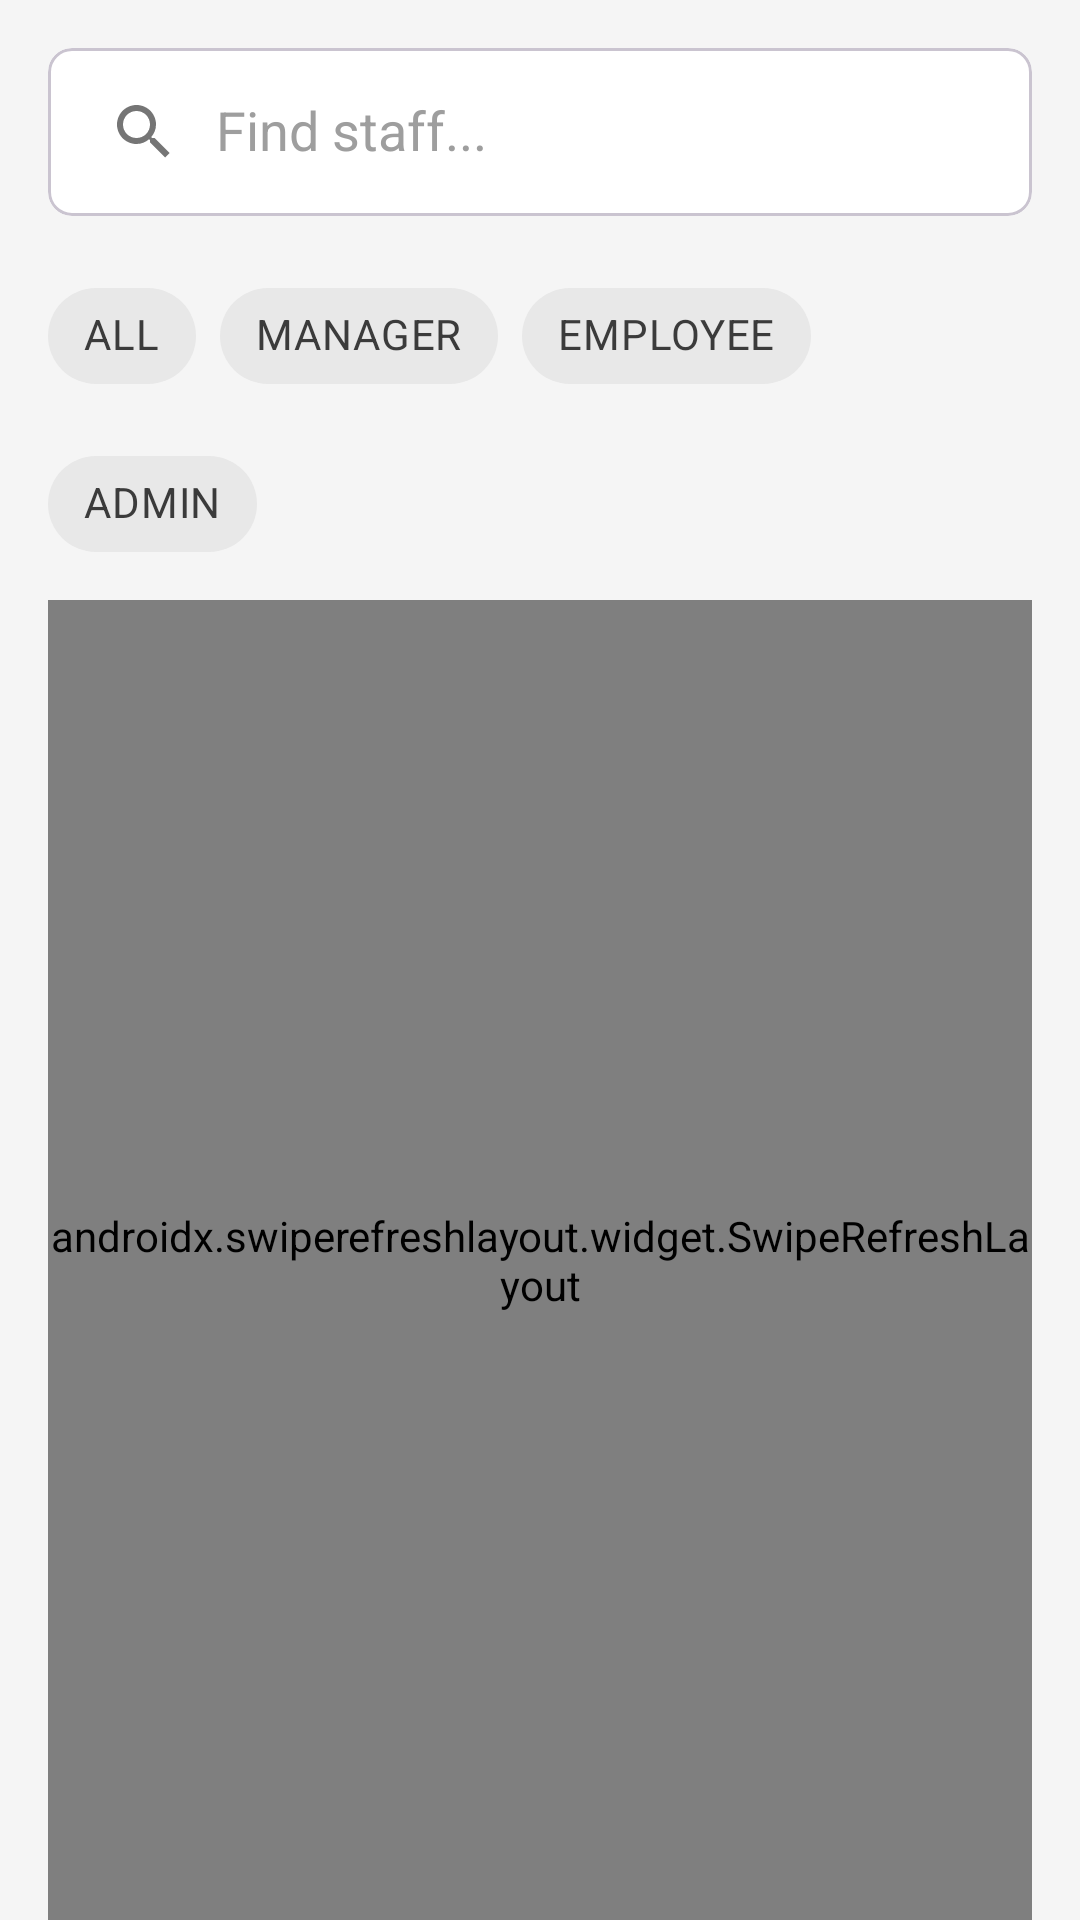

Layout XML and referenced resources for this Android screen:
<!-- AndroidManifest.xml: application theme Theme.Restaurant_Manager_App -->
<!-- res/layout/fragment_staff_management_admin.xml -->
<?xml version="1.0" encoding="utf-8"?>
<androidx.constraintlayout.widget.ConstraintLayout xmlns:android="http://schemas.android.com/apk/res/android"
    xmlns:tools="http://schemas.android.com/tools"
    android:layout_width="match_parent"
    android:layout_height="match_parent"
    xmlns:app="http://schemas.android.com/apk/res-auto"
    android:paddingHorizontal="16dp"
    tools:context=".admin.fragment.StaffManagementAdminFragment">

    <com.google.android.material.card.MaterialCardView
        android:id="@+id/search_card"
        android:layout_width="0dp"
        android:layout_height="56dp"
        android:layout_marginTop="16dp"
        app:cardCornerRadius="8dp"
        android:elevation="2dp"
        app:layout_constraintStart_toStartOf="parent"
        app:layout_constraintEnd_toEndOf="parent"
        app:layout_constraintTop_toTopOf="parent"
        >
        <androidx.appcompat.widget.SearchView
            android:layout_width="match_parent"
            android:layout_height="match_parent"
            app:iconifiedByDefault="false"
            app:queryHint="Find staff..."
            />
    </com.google.android.material.card.MaterialCardView>

    <com.google.android.material.chip.ChipGroup
        android:id="@+id/tab_layout"
        android:layout_width="match_parent"
        android:layout_height="wrap_content"
        android:layout_marginTop="16dp"
        app:chipSpacing="8dp"
        app:layout_constraintEnd_toEndOf="parent"
        app:layout_constraintStart_toStartOf="parent"
        app:layout_constraintTop_toBottomOf="@+id/search_card"
        app:selectionRequired="true"
        app:singleSelection="true">

        <com.google.android.material.chip.Chip
            android:id="@+id/chip_all"
            style="@style/Widget.MaterialComponents.Chip.Choice"
            android:layout_width="wrap_content"
            android:layout_height="wrap_content"
            android:text="@string/all"
            app:checkedIconVisible="false"
            />

        <com.google.android.material.chip.Chip
            android:id="@+id/chip_manager"
            style="@style/Widget.MaterialComponents.Chip.Choice"
            android:layout_width="wrap_content"
            android:layout_height="wrap_content"
            android:text="@string/manager"
            app:checkedIconVisible="false"
            />
        <com.google.android.material.chip.Chip
            android:id="@+id/chip_employee"
            style="@style/Widget.MaterialComponents.Chip.Choice"
            android:layout_width="wrap_content"
            android:layout_height="wrap_content"
            android:text="@string/employee"
            app:checkedIconVisible="false"
            />
        <com.google.android.material.chip.Chip
            android:id="@+id/chip_admin"
            style="@style/Widget.MaterialComponents.Chip.Choice"
            android:layout_width="wrap_content"
            android:layout_height="wrap_content"
            android:text="@string/admin"
            app:checkedIconVisible="false"
            />
    </com.google.android.material.chip.ChipGroup>

    <androidx.swiperefreshlayout.widget.SwipeRefreshLayout
        android:id="@+id/swipe_refresh_staff_layout"
        android:layout_width="match_parent"
        android:layout_height="0dp"
        android:layout_marginTop="8dp"
        app:layout_constraintStart_toStartOf="parent"
        app:layout_constraintEnd_toEndOf="parent"
        app:layout_constraintBottom_toBottomOf="parent"
        app:layout_constraintTop_toBottomOf="@+id/tab_layout"
        >
        <androidx.recyclerview.widget.RecyclerView
            android:id="@+id/rec_staff"
            android:layout_width="match_parent"
            android:layout_height="match_parent"
            android:clipToPadding="false"
            android:padding="8dp"
            tools:itemCount="5"
            tools:listitem="@layout/item_staff"
            />

    </androidx.swiperefreshlayout.widget.SwipeRefreshLayout>


</androidx.constraintlayout.widget.ConstraintLayout>
<!-- res/layout/item_staff.xml (included above) -->
<?xml version="1.0" encoding="utf-8"?>
<com.google.android.material.card.MaterialCardView xmlns:android="http://schemas.android.com/apk/res/android"
    android:layout_width="match_parent"
    android:layout_height="wrap_content"
    xmlns:app="http://schemas.android.com/apk/res-auto"
    xmlns:tools="http://schemas.android.com/tools"
    android:layout_marginBottom="8dp"
    app:cardCornerRadius="8dp"
    app:cardElevation="2dp"
    >

    <androidx.constraintlayout.widget.ConstraintLayout
        android:layout_width="match_parent"
        android:layout_height="wrap_content"
        android:padding="16dp">

        <com.google.android.material.imageview.ShapeableImageView
            android:id="@+id/staff_image_avatar"
            android:layout_width="60dp"
            android:layout_height="60dp"
            android:scaleType="centerCrop"
            app:layout_constraintStart_toStartOf="parent"
            app:layout_constraintTop_toTopOf="parent"
            tools:src="@tools:sample/avatars" />

        <TextView
            android:id="@+id/staff_name"
            android:layout_width="wrap_content"
            android:layout_height="wrap_content"
            android:layout_marginStart="15dp"
            android:fontFamily="@font/noto_sans"
            android:maxLines="1"
            android:text="Nguyen Van A"
            android:textAppearance="@style/TextAppearance.MaterialComponents.Subtitle1"
            android:textStyle="bold"
            app:layout_constraintBottom_toBottomOf="@id/staff_image_avatar"
            app:layout_constraintStart_toEndOf="@id/staff_image_avatar"
            app:layout_constraintTop_toTopOf="@id/staff_image_avatar"
            app:layout_constraintVertical_bias="0.0" />

        <TextView
            android:id="@+id/staff_role"
            android:layout_width="wrap_content"
            android:layout_height="wrap_content"
            android:layout_marginStart="5dp"
            android:background="@drawable/bg_role_chip"
            android:paddingHorizontal="8dp"
            android:paddingVertical="2dp"
            app:layout_goneMarginStart="5dp"
            app:layout_constraintBottom_toBottomOf="@+id/staff_name"
            app:layout_constraintStart_toEndOf="@+id/staff_name"
            app:layout_constraintTop_toTopOf="@+id/staff_name"
            tools:text="Manager" />

        <TextView
            android:id="@+id/staff_email"
            android:layout_width="0dp"
            android:layout_height="wrap_content"
            android:drawablePadding="4dp"
            android:ellipsize="end"
            android:maxLines="1"
            android:layout_marginTop="3dp"
            android:textAppearance="@style/TextAppearance.MaterialComponents.Body2"
            android:textColor="@color/design_default_color_on_surface"
            app:layout_constraintStart_toStartOf="@+id/staff_name"
            app:layout_constraintTop_toBottomOf="@+id/staff_name"
            tools:text="example@email.com" />

        <TextView
            android:id="@+id/staff_phone"
            android:layout_width="0dp"
            android:layout_height="wrap_content"
            android:drawablePadding="4dp"
            android:ellipsize="end"
            android:maxLines="1"
            android:layout_marginTop="3dp"
            android:layout_marginBottom="3dp"
            android:textAppearance="@style/TextAppearance.MaterialComponents.Body2"
            android:textColor="@color/design_default_color_on_surface"
            app:layout_constraintBottom_toBottomOf="parent"
            app:layout_constraintStart_toStartOf="@+id/staff_email"
            app:layout_constraintTop_toBottomOf="@+id/staff_email"
            tools:text="0912345678" />


        <ImageButton
            android:id="@+id/menu_button"
            android:layout_width="wrap_content"
            android:layout_height="wrap_content"
            android:background="?attr/selectableItemBackgroundBorderless"
            android:contentDescription="Menu"
            android:padding="8dp"
            android:src="@android:drawable/ic_menu_more"
            app:layout_constraintEnd_toEndOf="parent"
            app:layout_constraintTop_toTopOf="parent" />

    </androidx.constraintlayout.widget.ConstraintLayout>

</com.google.android.material.card.MaterialCardView>
<!-- resources referenced by this layout -->
<resources>
  <!-- drawable bg_role_chip (drawable) -->
  <?xml version="1.0" encoding="utf-8"?>
  <shape xmlns:android="http://schemas.android.com/apk/res/android"
      android:shape="rectangle">
      <corners android:radius="16dp" />
      <solid android:color="@color/gray_300" />
  </shape>
  <string name="admin">ADMIN</string>
  <string name="all">ALL</string>
  <string name="employee">EMPLOYEE</string>
  <string name="manager">MANAGER</string>
  <style name="Theme.Restaurant_Manager_App" parent="Base.Theme.Restaurant_Manager_App" />
  <color name="gray_300">#E0E0E0</color>
  <color name="primary">#1e6586</color>
  <color name="primary_variant">#1e6586</color>
  <color name="primary_dark">#90cef4</color>
  <color name="white">#FFFFFFFF</color>
  <color name="secondary">#4CAF50</color>
  <color name="secondary_variant">#1B5E20</color>
  <color name="accent">#FFC107</color>
  <color name="background_light">#F5F5F5</color>
  <color name="surface_light">#FFFFFF</color>
  <color name="text_primary_light">#212121</color>
  <color name="text_secondary_light">#757575</color>
  <color name="text_hint_light">#9E9E9E</color>
  <color name="card_light">#FFFFFF</color>
  <color name="divider_color">#DDDDDD</color>
  <style name="PopupMenuStyle" parent="Widget.AppCompat.PopupMenu">
          <item name="android:textColor">@android:color/black</item>
          <item name="android:background">@color/gray_200</item>
          <item name="android:popupBackground">@color/gray_200</item>
      </style>
  <style name="PopupMenuOverflowStyle" parent="Widget.AppCompat.PopupMenu.Overflow">
          <item name="android:textColor">@android:color/black</item>
          <item name="android:background">@color/gray_200</item>
          <item name="android:popupBackground">@color/gray_200</item>
      </style>
  <style name="PopupMenuItemStyle" parent="Widget.AppCompat.DropDownItem.Spinner">
          <item name="android:textColor">@android:color/black</item>
          <item name="android:background">@color/gray_200</item>
      </style>
  <style name="TextAppearance.PopupMenu" parent="TextAppearance.AppCompat.Menu">
          <item name="android:textColor">@android:color/black</item>
      </style>
  <color name="gray_200">#EEEEEE</color>
</resources>
